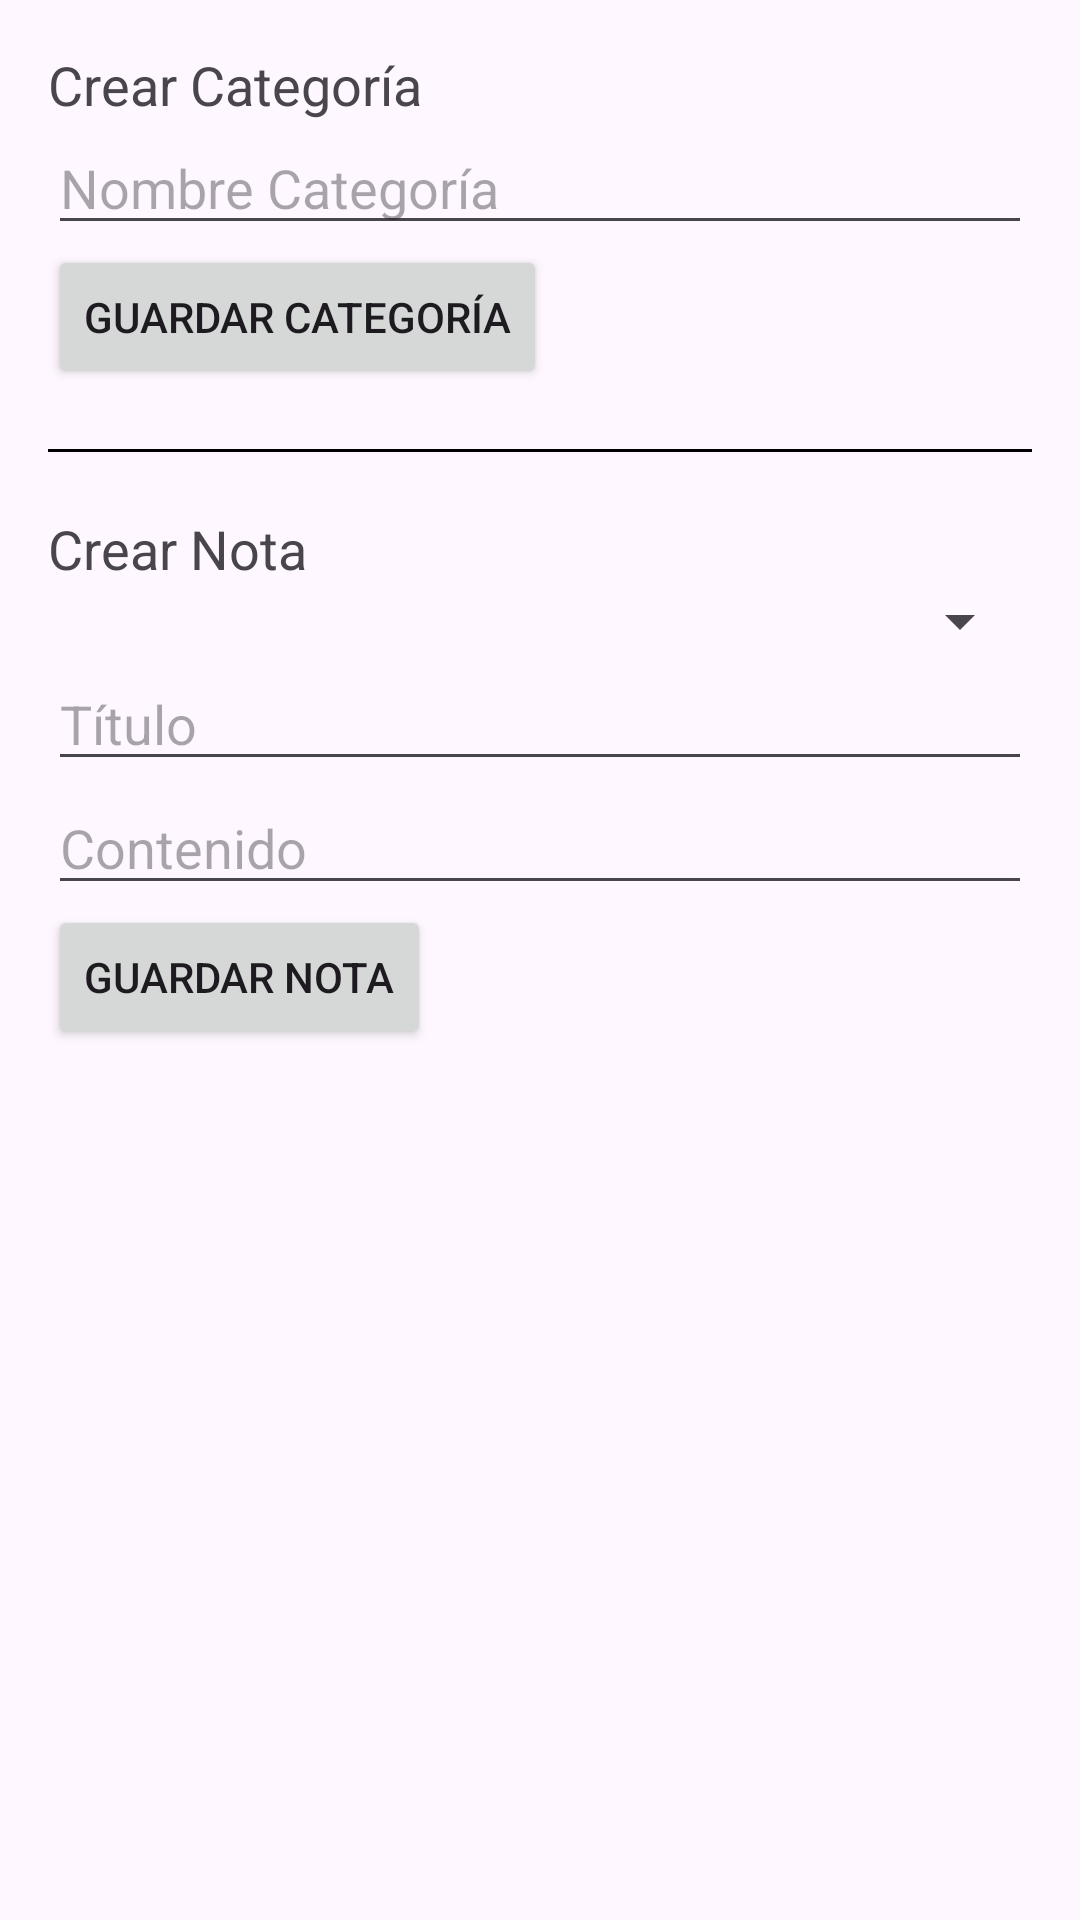

Produce the Android XML layout that renders to this screen, including the resource entries it uses.
<!-- AndroidManifest.xml: application theme Theme.Notes_And_Categories -->
<!-- res/layout/activity_add.xml -->
<?xml version="1.0" encoding="utf-8"?>
<androidx.constraintlayout.widget.ConstraintLayout xmlns:android="http://schemas.android.com/apk/res/android"
    android:layout_width="match_parent"
    android:layout_height="match_parent">

    <LinearLayout xmlns:android="http://schemas.android.com/apk/res/android"
        android:orientation="vertical" android:padding="16dp"
        android:layout_width="match_parent" android:layout_height="match_parent">

        <TextView android:text="Crear Categoría" android:textSize="18sp"
            android:layout_width="wrap_content" android:layout_height="wrap_content"/>

        <EditText android:id="@+id/etNewCatName" android:hint="Nombre Categoría"
            android:layout_width="match_parent" android:layout_height="wrap_content"/>

        <Button android:id="@+id/btnAddCategory" android:text="Guardar Categoría"
            android:layout_width="wrap_content" android:layout_height="wrap_content"/>

        <View android:background="@color/black" android:layout_height="1dp"
            android:layout_width="match_parent" android:layout_marginTop="20dp" android:layout_marginBottom="20dp"/>

        <TextView android:text="Crear Nota" android:textSize="18sp"
            android:layout_width="wrap_content" android:layout_height="wrap_content"/>

        <Spinner android:id="@+id/spinnerSelectCategory"
            android:layout_width="match_parent" android:layout_height="wrap_content"/>

        <EditText android:id="@+id/etNoteTitle" android:hint="Título"
            android:layout_width="match_parent" android:layout_height="wrap_content"/>

        <EditText android:id="@+id/etNoteContent" android:hint="Contenido"
            android:layout_width="match_parent" android:layout_height="wrap_content"/>

        <Button android:id="@+id/btnAddNote" android:text="Guardar Nota"
            android:layout_width="wrap_content" android:layout_height="wrap_content"/>
    </LinearLayout>
</androidx.constraintlayout.widget.ConstraintLayout>
<!-- resources referenced by this layout -->
<resources>
  <style name="Theme.Notes_And_Categories" parent="Base.Theme.Notes_And_Categories" />
  <style name="Base.Theme.Notes_And_Categories" parent="Theme.Material3.DayNight.NoActionBar">
          
          
      </style>
  <!-- not gathered from this repository: default colours our renderer supplied (Android Studio template values) -->
  <color name="black">#FF000000</color>
</resources>
